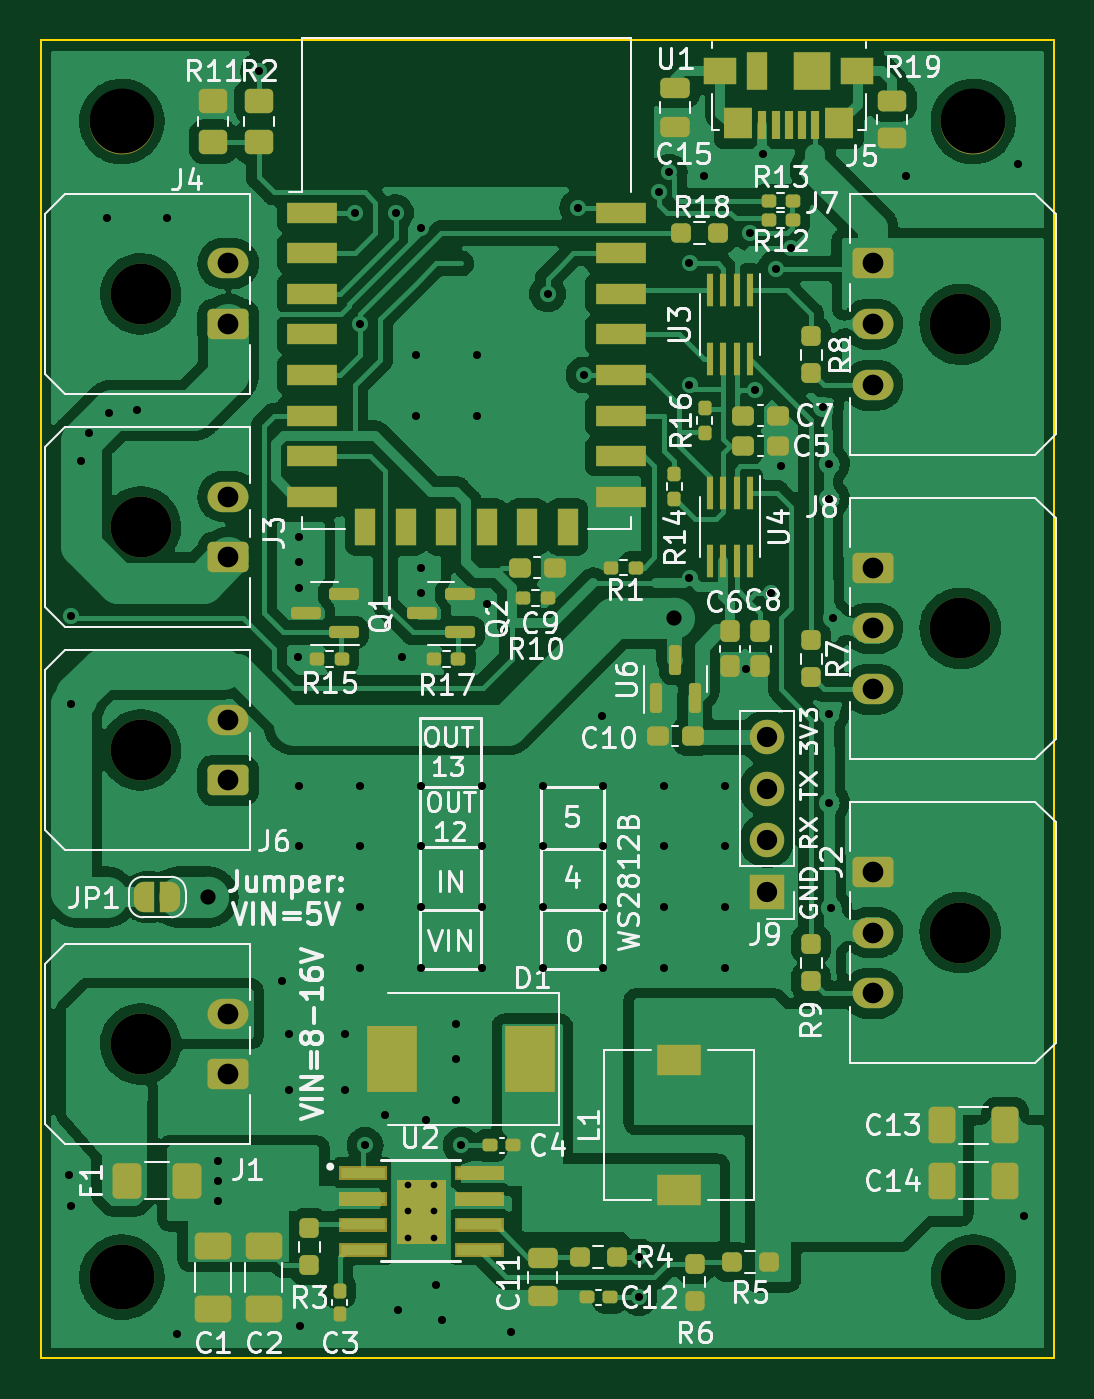
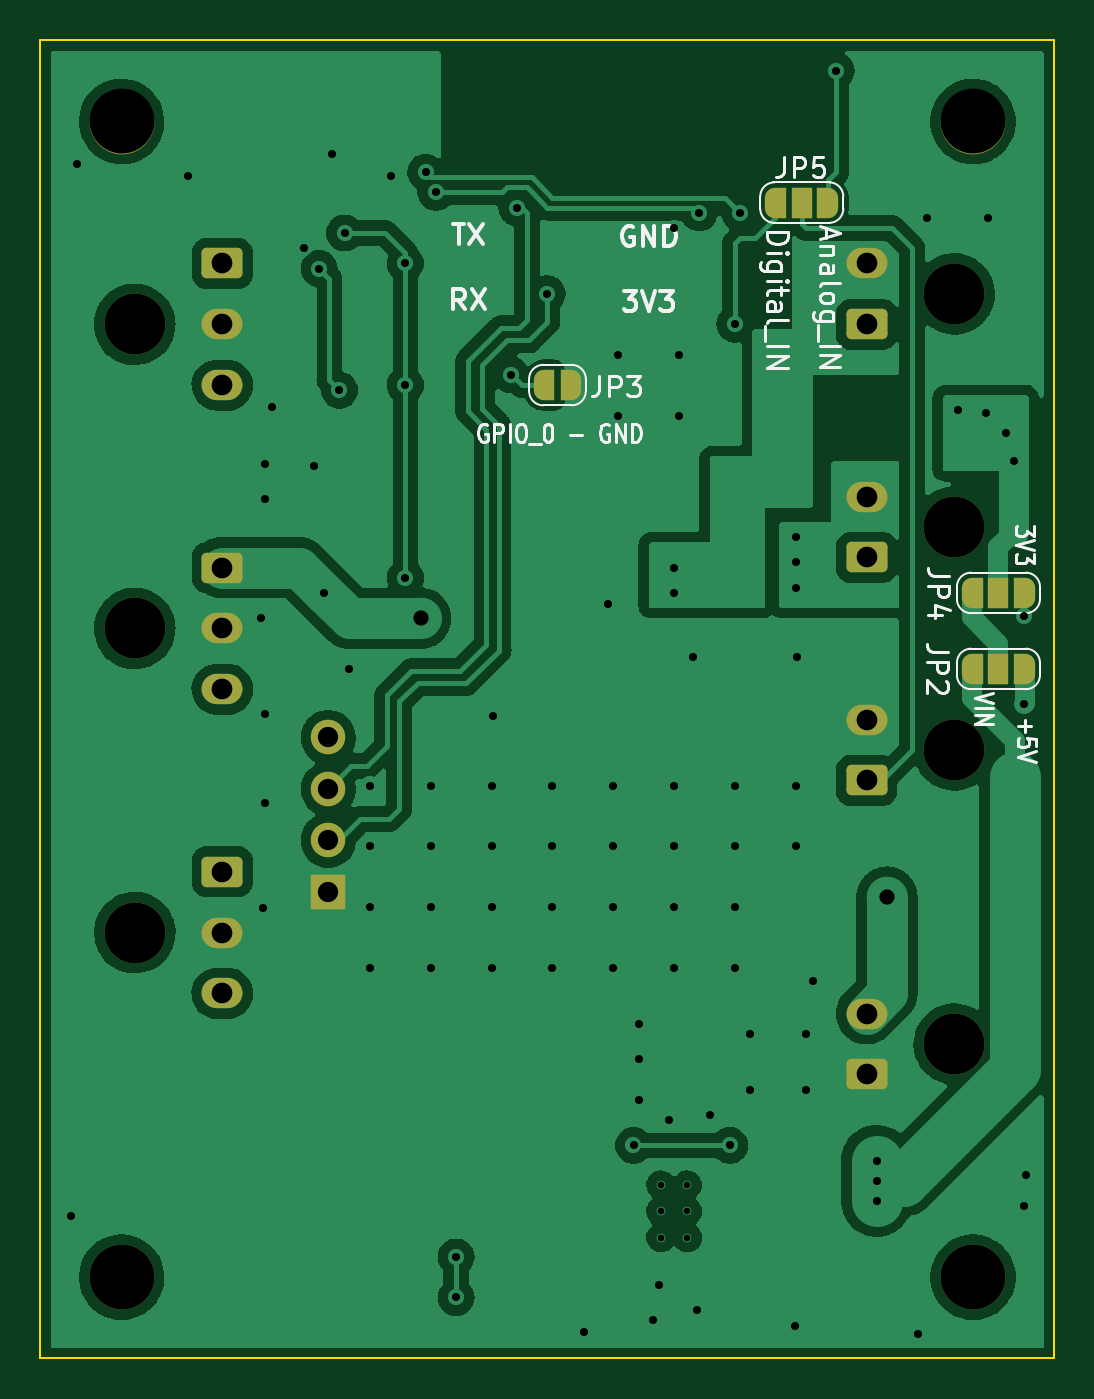
Circuit board: 11 layer files. Board 50.0 x 65.0 mm.
- bottom_copper: WLED_ESP8266_molex_microfit-B_Cu.gbr (143029 bytes)
- bottom_mask: WLED_ESP8266_molex_microfit-B_Mask.gbr (4816 bytes)
- paste: WLED_ESP8266_molex_microfit-B_Paste.gbr (474 bytes)
- bottom_silk: WLED_ESP8266_molex_microfit-B_Silkscreen.gbr (16026 bytes)
- outline: WLED_ESP8266_molex_microfit-Edge_Cuts.gbr (708 bytes)
- top_copper: WLED_ESP8266_molex_microfit-F_Cu.gbr (246947 bytes)
- top_mask: WLED_ESP8266_molex_microfit-F_Mask.gbr (14971 bytes)
- paste: WLED_ESP8266_molex_microfit-F_Paste.gbr (12458 bytes)
- top_silk: WLED_ESP8266_molex_microfit-F_Silkscreen.gbr (64495 bytes)
- drill: WLED_ESP8266_molex_microfit-NPTH.drl (576 bytes)
- drill: WLED_ESP8266_molex_microfit-PTH.drl (2719 bytes)

=== bottom_copper: WLED_ESP8266_molex_microfit-B_Cu.gbr (143029 bytes, source omitted) ===
=== bottom_mask: WLED_ESP8266_molex_microfit-B_Mask.gbr (4816 bytes, source withheld) ===
=== paste: WLED_ESP8266_molex_microfit-B_Paste.gbr ===
%TF.GenerationSoftware,KiCad,Pcbnew,(6.0.1)*%
%TF.CreationDate,2022-02-04T15:15:15+01:00*%
%TF.ProjectId,WLED_ESP8266_molex_microfit,574c4544-5f45-4535-9038-3236365f6d6f,rev?*%
%TF.SameCoordinates,Original*%
%TF.FileFunction,Paste,Bot*%
%TF.FilePolarity,Positive*%
%FSLAX46Y46*%
G04 Gerber Fmt 4.6, Leading zero omitted, Abs format (unit mm)*
G04 Created by KiCad (PCBNEW (6.0.1)) date 2022-02-04 15:15:15*
%MOMM*%
%LPD*%
G01*
G04 APERTURE LIST*
G04 APERTURE END LIST*
M02*

=== bottom_silk: WLED_ESP8266_molex_microfit-B_Silkscreen.gbr (16026 bytes, source omitted) ===
=== outline: WLED_ESP8266_molex_microfit-Edge_Cuts.gbr ===
%TF.GenerationSoftware,KiCad,Pcbnew,(6.0.1)*%
%TF.CreationDate,2022-02-04T15:15:15+01:00*%
%TF.ProjectId,WLED_ESP8266_molex_microfit,574c4544-5f45-4535-9038-3236365f6d6f,rev?*%
%TF.SameCoordinates,Original*%
%TF.FileFunction,Profile,NP*%
%FSLAX46Y46*%
G04 Gerber Fmt 4.6, Leading zero omitted, Abs format (unit mm)*
G04 Created by KiCad (PCBNEW (6.0.1)) date 2022-02-04 15:15:15*
%MOMM*%
%LPD*%
G01*
G04 APERTURE LIST*
%TA.AperFunction,Profile*%
%ADD10C,0.100000*%
%TD*%
G04 APERTURE END LIST*
D10*
X117856000Y-65556000D02*
X167856000Y-65556000D01*
X167856000Y-65556000D02*
X167856000Y-130556000D01*
X167856000Y-130556000D02*
X117856000Y-130556000D01*
X117856000Y-130556000D02*
X117856000Y-65556000D01*
M02*

=== top_copper: WLED_ESP8266_molex_microfit-F_Cu.gbr (246947 bytes, source omitted) ===
=== top_mask: WLED_ESP8266_molex_microfit-F_Mask.gbr (14971 bytes, source omitted) ===
=== paste: WLED_ESP8266_molex_microfit-F_Paste.gbr (12458 bytes, source omitted) ===
=== top_silk: WLED_ESP8266_molex_microfit-F_Silkscreen.gbr (64495 bytes, source omitted) ===
=== drill: WLED_ESP8266_molex_microfit-NPTH.drl ===
M48
; DRILL file {KiCad (6.0.1)} date Fri Feb  4 15:15:06 2022
; FORMAT={-:-/ absolute / inch / decimal}
; #@! TF.CreationDate,2022-02-04T15:15:06+01:00
; #@! TF.GenerationSoftware,Kicad,Pcbnew,(6.0.1)
; #@! TF.FileFunction,NonPlated,1,2,NPTH
FMAT,2
INCH
; #@! TA.AperFunction,NonPlated,NPTH,ComponentDrill
T1C0.1181
; #@! TA.AperFunction,NonPlated,NPTH,ComponentDrill
T2C0.1260
%
G90
G05
T1
X4.8341Y-3.0731
X4.8341Y-3.5258
X4.8341Y-3.9589
X4.8341Y-4.5298
X6.4254Y-3.1321
X6.4254Y-3.7227
X6.4254Y-4.3132
T2
X4.7975Y-2.7384
X4.7975Y-4.9825
X6.451Y-2.7384
X6.451Y-4.9825
T0
M30

=== drill: WLED_ESP8266_molex_microfit-PTH.drl ===
M48
; DRILL file {KiCad (6.0.1)} date Fri Feb  4 15:15:06 2022
; FORMAT={-:-/ absolute / inch / decimal}
; #@! TF.CreationDate,2022-02-04T15:15:06+01:00
; #@! TF.GenerationSoftware,Kicad,Pcbnew,(6.0.1)
; #@! TF.FileFunction,Plated,1,2,PTH
FMAT,2
INCH
; #@! TA.AperFunction,Plated,PTH,ComponentDrill
T1C0.0130
; #@! TA.AperFunction,Plated,PTH,ViaDrill
T2C0.0157
; #@! TA.AperFunction,Plated,PTH,ViaDrill
T3C0.0295
; #@! TA.AperFunction,Plated,PTH,ComponentDrill
T4C0.0394
; #@! TA.AperFunction,Plated,PTH,ComponentDrill
T5C0.0402
%
G90
G05
T1
X5.3526Y-4.8034
X5.3526Y-4.8546
X5.3526Y-4.9057
X5.4038Y-4.8034
X5.4038Y-4.8546
X5.4038Y-4.9057
T2
X4.6948Y-4.7849
X4.6991Y-3.6991
X4.6991Y-3.8703
X4.6991Y-4.8447
X4.7187Y-3.3979
X4.7335Y-3.3437
X4.768Y-2.9254
X4.7729Y-3.3044
X4.827Y-3.2994
X4.8861Y-2.9254
X4.9038Y-5.0928
X4.9845Y-4.7561
X4.9845Y-4.7955
X4.9845Y-4.8349
X5.0632Y-2.64
X5.1085Y-4.4077
X5.1223Y-4.5101
X5.1223Y-4.6183
X5.14Y-3.7778
X5.142Y-3.5455
X5.142Y-3.5947
X5.142Y-3.6439
X5.142Y-4.0278
X5.142Y-4.1459
X5.1439Y-5.077
X5.2306Y-4.5101
X5.2306Y-4.6183
X5.2502Y-2.9156
X5.2601Y-3.1321
X5.2601Y-4.0278
X5.2601Y-4.1459
X5.2601Y-4.264
X5.2601Y-4.3821
X5.2699Y-4.7266
X5.3093Y-4.6676
X5.329Y-2.9156
X5.3329Y-5.0455
X5.3408Y-3.7778
X5.3683Y-3.1912
X5.3683Y-3.3093
X5.3782Y-2.9451
X5.3782Y-3.6046
X5.3782Y-3.6538
X5.3782Y-4.0278
X5.3782Y-4.1459
X5.3782Y-4.264
X5.3782Y-4.3821
X5.388Y-4.6774
X5.4077Y-4.9983
X5.4195Y-5.0652
X5.4471Y-4.4904
X5.4471Y-4.5593
X5.4471Y-4.638
X5.4569Y-4.7266
X5.4865Y-3.1912
X5.4865Y-3.3093
X5.4963Y-4.0278
X5.4963Y-4.1459
X5.4963Y-4.264
X5.4963Y-4.3821
X5.5061Y-3.6754
X5.5534Y-5.0888
X5.6144Y-4.0278
X5.6144Y-4.1459
X5.6144Y-4.264
X5.6144Y-4.3821
X5.6243Y-3.0731
X5.6833Y-2.9057
X5.6951Y-3.2306
X5.7306Y-3.892
X5.7325Y-4.0278
X5.7325Y-4.1459
X5.7325Y-4.264
X5.7325Y-4.3821
X5.8014Y-4.9431
X5.8014Y-5.0219
X5.8408Y-2.8762
X5.8506Y-4.0278
X5.8506Y-4.1459
X5.8506Y-4.264
X5.8506Y-4.3821
X5.8605Y-2.8369
X5.8998Y-3.014
X5.8998Y-3.2502
X5.8998Y-3.6243
X5.9274Y-2.8447
X5.9687Y-4.0278
X5.9687Y-4.1459
X5.9687Y-4.264
X5.9687Y-4.3821
X6.0101Y-3.8014
X6.018Y-2.955
X6.0278Y-3.2601
X6.0416Y-2.8014
X6.0573Y-3.6538
X6.0672Y-3.0239
X6.077Y-3.4077
X6.0967Y-2.9845
X6.1597Y-3.2935
X6.1715Y-3.4038
X6.1715Y-3.4707
X6.1715Y-3.888
X6.1715Y-4.0613
X6.1754Y-4.266
X6.1794Y-3.703
X6.3211Y-2.8447
X6.5376Y-2.8211
X6.5494Y-4.8644
T3
X4.9648Y-4.2443
X5.8703Y-3.703
T4
X6.0494Y-3.9345
X6.0494Y-4.0345
X6.0494Y-4.1345
X6.0494Y-4.2345
T5
X5.0042Y-3.014
X5.0042Y-3.1321
X5.0042Y-3.4668
X5.0042Y-3.5849
X5.0042Y-3.8998
X5.0042Y-4.018
X5.0042Y-4.4707
X5.0042Y-4.5888
X6.2554Y-3.014
X6.2554Y-3.1321
X6.2554Y-3.2502
X6.2554Y-3.6046
X6.2554Y-3.7227
X6.2554Y-3.8408
X6.2554Y-4.1951
X6.2554Y-4.3132
X6.2554Y-4.4313
T0
M30

